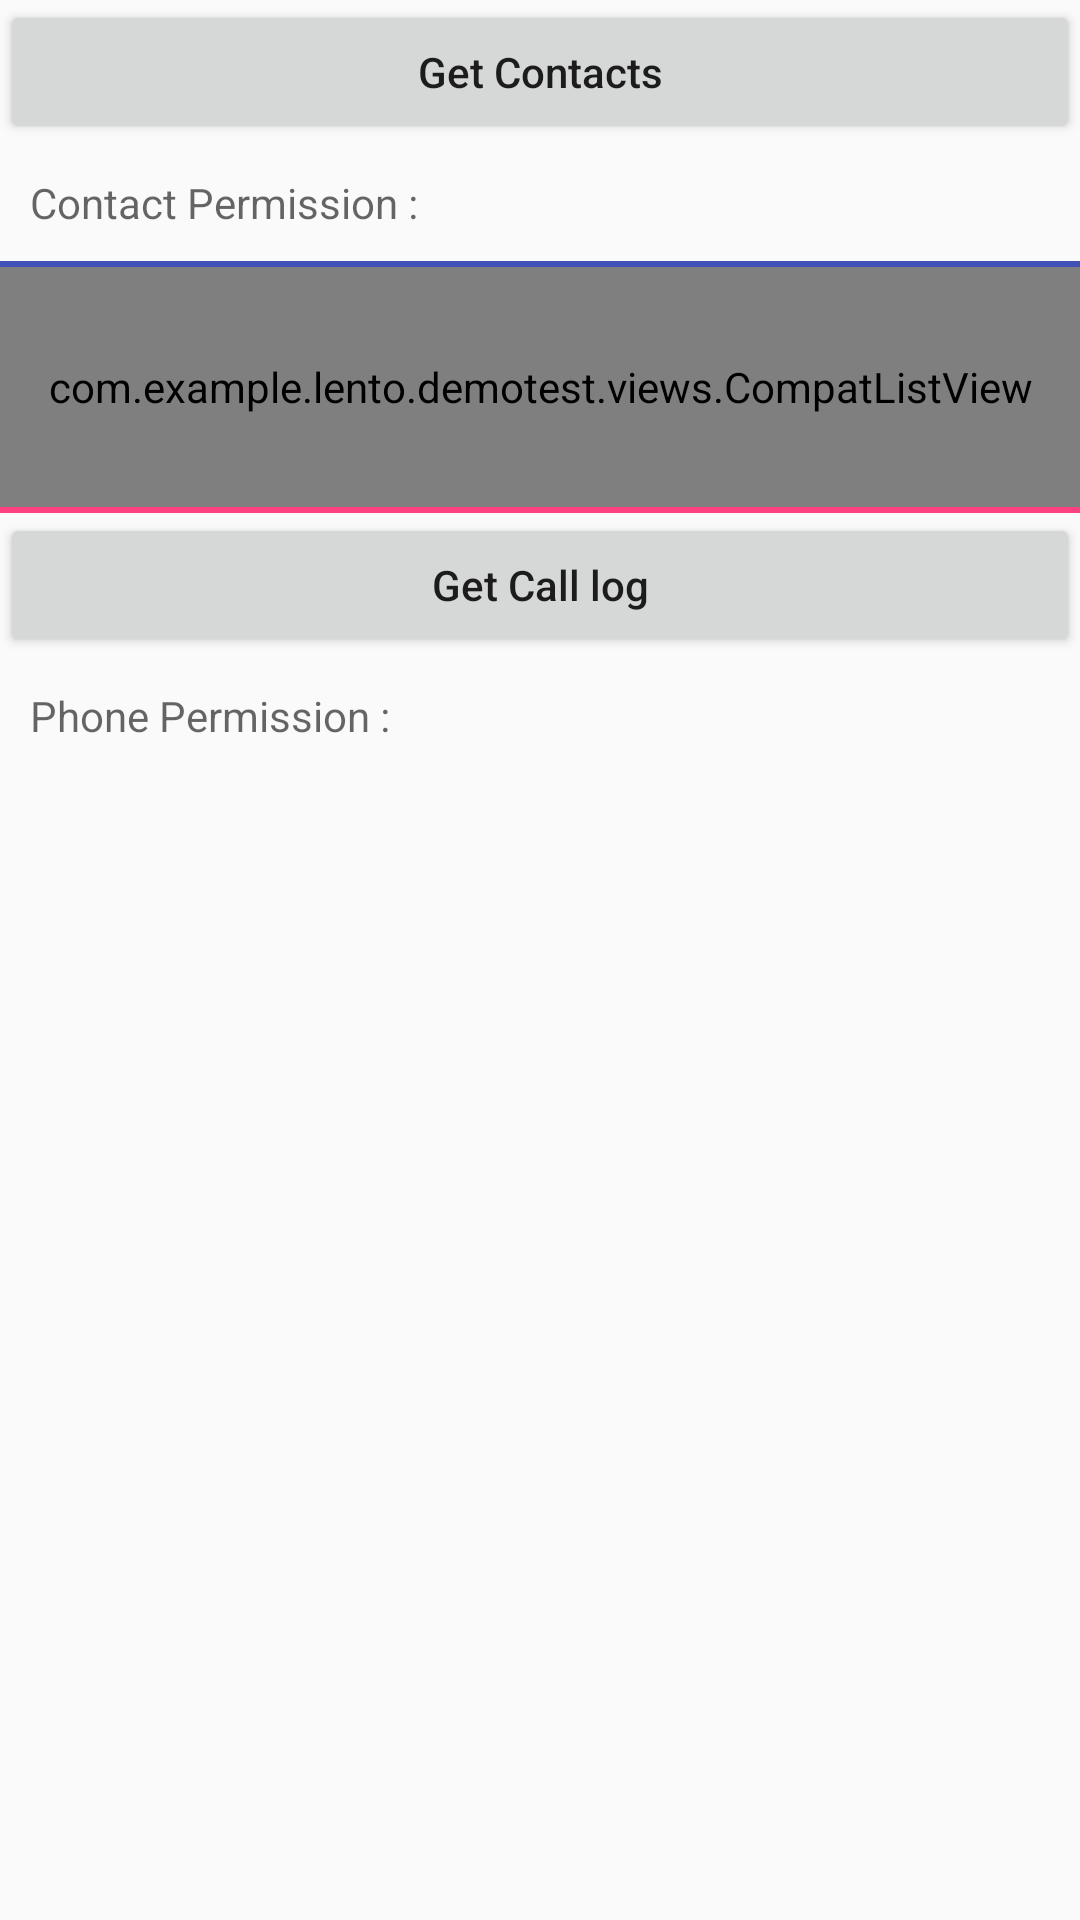

Layout XML and referenced resources for this Android screen:
<!-- AndroidManifest.xml: application theme AppTheme -->
<!-- res/layout/activity_contacts.xml -->
<?xml version="1.0" encoding="utf-8"?>
<ScrollView xmlns:android="http://schemas.android.com/apk/res/android"
    android:layout_width="match_parent"
    android:orientation="vertical"
    android:layout_height="match_parent">


    <LinearLayout
        android:layout_width="match_parent"
        android:layout_height="match_parent"
        android:orientation="vertical">

        <Button
            android:id="@+id/btn_contacts_permission"
            android:layout_width="match_parent"
            android:layout_height="wrap_content"
            android:text="Get Contacts"
            android:textAllCaps="false" />


        <TextView
            android:id="@+id/contact_permission"
            android:layout_width="wrap_content"
            android:layout_height="wrap_content"
            android:layout_margin="10dp"
            android:hint="Contact Permission : " />

        <View
            android:layout_width="match_parent"
            android:layout_height="2dp"
            android:background="@color/colorPrimary" />

        <com.example.lento.demotest.views.CompatListView
            android:id="@+id/all_contacts"
            android:layout_width="match_parent"
            android:layout_height="80dp">

        </com.example.lento.demotest.views.CompatListView>


        <View
            android:layout_width="match_parent"
            android:layout_height="2dp"
            android:background="@color/colorAccent" />

        <Button
            android:id="@+id/btn_phone_permission"
            android:layout_width="match_parent"
            android:layout_height="wrap_content"
            android:text="Get Call log"
            android:textAllCaps="false" />

        <TextView
            android:id="@+id/phone_permission"
            android:layout_width="wrap_content"
            android:layout_height="wrap_content"
            android:layout_margin="10dp"
            android:hint="Phone Permission : " />

        <TextView
            android:id="@+id/tv_calllog"
            android:layout_width="match_parent"
            android:layout_height="wrap_content" />

    </LinearLayout>
</ScrollView>
<!-- resources referenced by this layout -->
<resources>
  <color name="colorAccent">#FF4081</color>
  <color name="colorPrimary">#3F51B5</color>
  <style name="AppTheme" parent="Theme.AppCompat.Light.DarkActionBar">
          
          <item name="colorPrimary">@color/colorPrimary</item>
          <item name="colorPrimaryDark">@color/colorPrimaryDark</item>
          <item name="colorAccent">@color/colorAccent</item>
      </style>
  <color name="colorPrimaryDark">#303F9F</color>
</resources>
